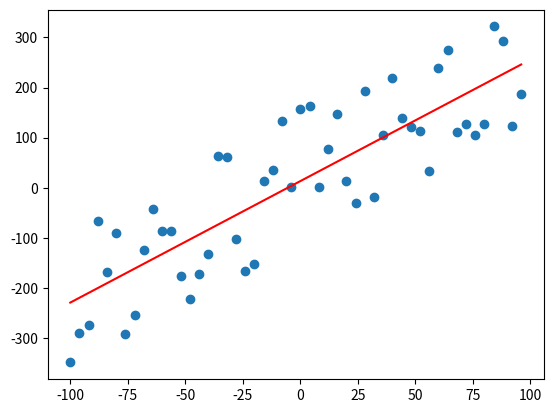

Recreate this plot in Python.
import numpy as np
import random
import matplotlib.pyplot as plt
#%matplotlib inline

def calc_line_y(x, slope, bias):
    return x * slope + bias

def calc_best_fit_line_params(x,y):
    x_mean = np.average(x)
    y_mean = np.average(y)

    slope = np.sum((x - x_mean) * (y - y_mean)) / np.sum((x - x_mean) ** 2)
    bias = y_mean - slope * x_mean
    return slope,bias

if __name__ == "__main__":
    # generate data with noise
    xy = np.array([
        (n, calc_line_y(n, slope=2.5, bias=30)
        + random.randint(-140,140))# noise
        for n in range(-100, 100, 4)
    ])

    slope,bias = calc_best_fit_line_params(xy[:,0], xy[:,1])
    print("best fir equasion: f(x) = {:.2f} * x + {:.2f}".format(slope, bias))

    min_x = min(xy[:,0]).astype(np.int32)
    max_x = max(xy[:,0]).astype(np.int32)
    min_y = calc_line_y(min_x, slope, bias)
    max_y = calc_line_y(max_x, slope, bias)

    # plot points
    plt.scatter(xy[:,0], xy[:,1])
    # plot line
    plt.plot([min_x, max_x], [min_y, max_y], c='r')
